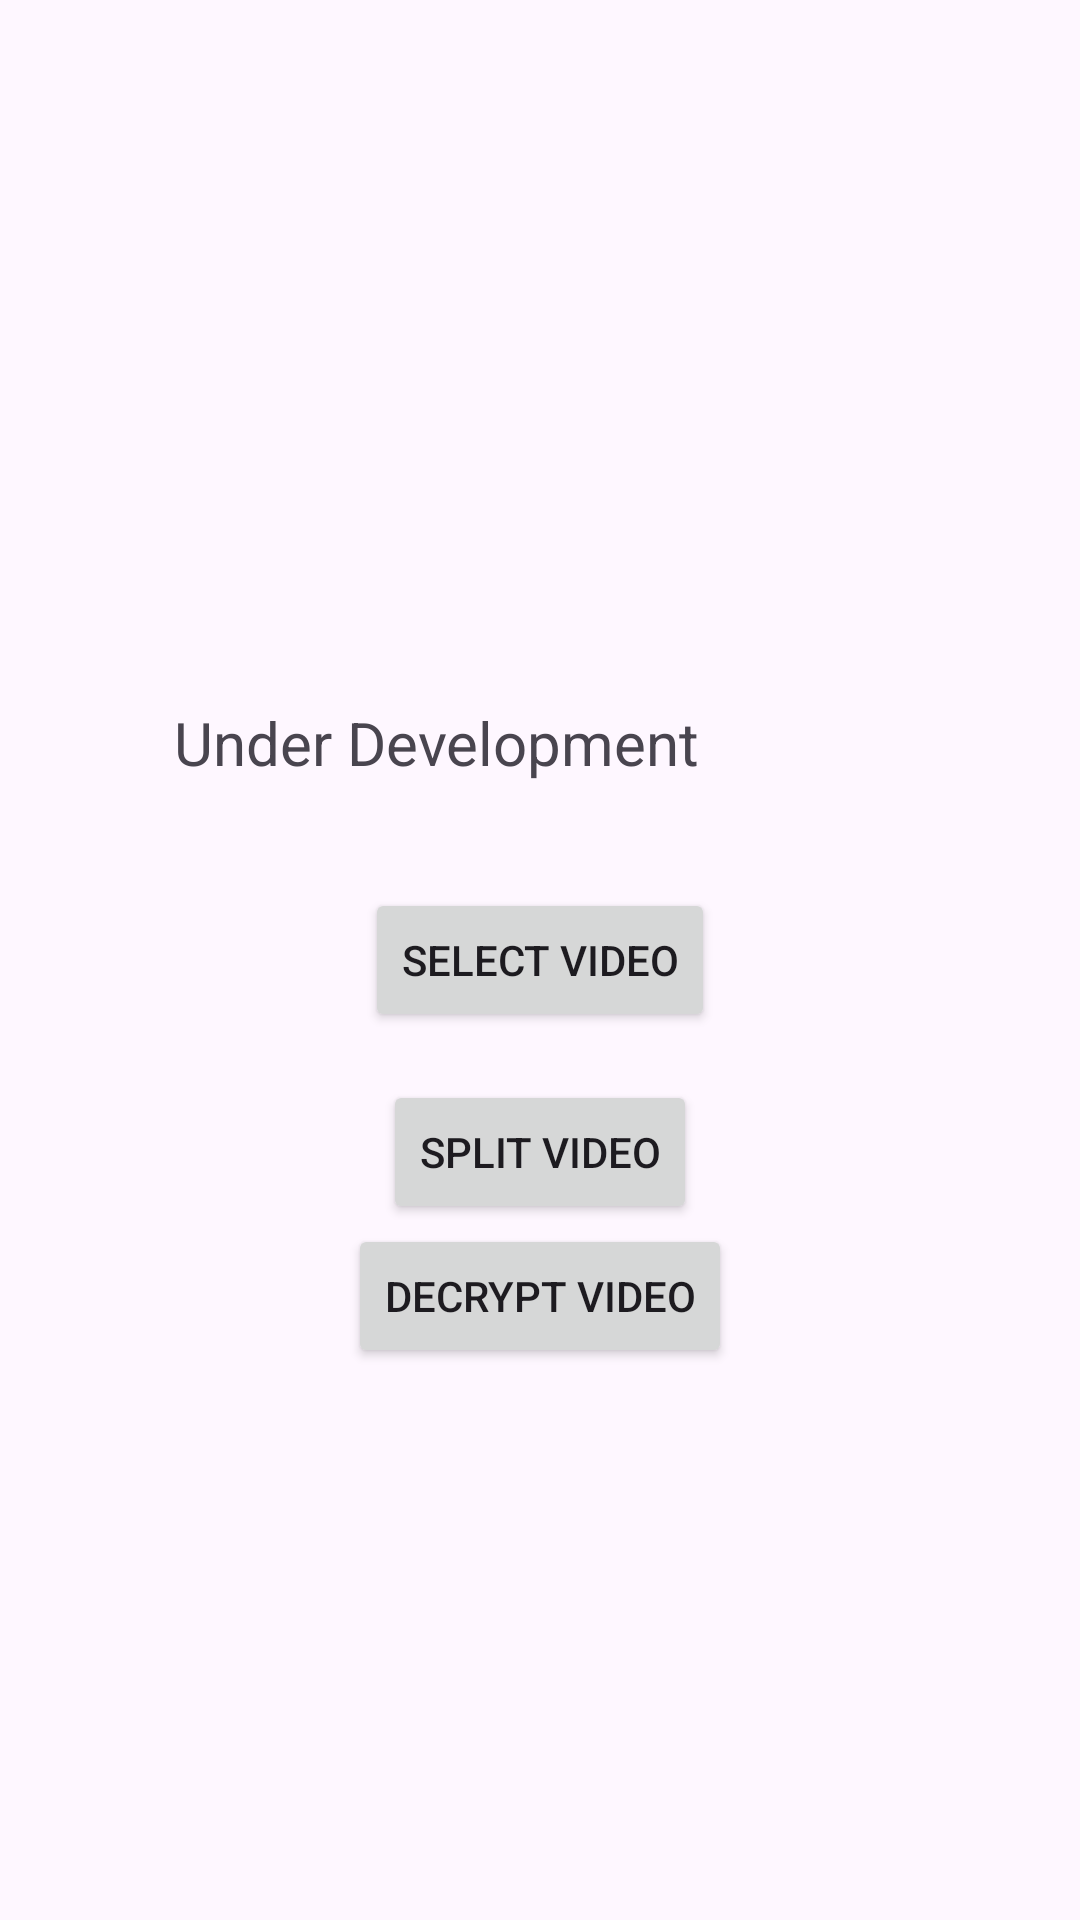

The Android layout XML behind this screen, and the referenced resources:
<!-- AndroidManifest.xml: application theme Theme.CryptoVid -->
<!-- res/layout/activity_large_files_handler.xml -->
<?xml version="1.0" encoding="utf-8"?>
<RelativeLayout xmlns:android="http://schemas.android.com/apk/res/android"
    xmlns:tools="http://schemas.android.com/tools"
    android:layout_width="match_parent"
    android:layout_height="match_parent"
    tools:context=".MainActivity">

    <TextView
        android:id="@+id/textView2"
        android:layout_width="wrap_content"
        android:layout_height="wrap_content"
        android:textSize="20dp"
        android:layout_alignEnd="@id/selectButton"
        android:layout_marginBottom="35dp"

        android:layout_above="@id/selectButton"
        android:text="Under Development " />

    <Button
        android:id="@+id/selectButton"
        android:layout_width="wrap_content"
        android:layout_height="wrap_content"
        android:text="Select Video"
        android:layout_centerInParent="true"
        android:layout_marginBottom="16dp"/>

    <Button
        android:id="@+id/splitButton"
        android:layout_width="wrap_content"
        android:layout_height="wrap_content"
        android:text="Split Video"
        android:layout_below="@id/selectButton"
        android:layout_centerHorizontal="true"/>
    <Button
        android:id="@+id/decryptButton"
        android:layout_width="wrap_content"
        android:layout_height="wrap_content"
        android:text="Decrypt Video"
        android:layout_below="@id/splitButton"
        android:layout_centerHorizontal="true"/>

</RelativeLayout>
<!-- resources referenced by this layout -->
<resources>
  <style name="Theme.CryptoVid" parent="Base.Theme.CryptoVid" />
  <style name="Base.Theme.CryptoVid" parent="Theme.Material3.DayNight.NoActionBar">
          
          
      </style>
</resources>
